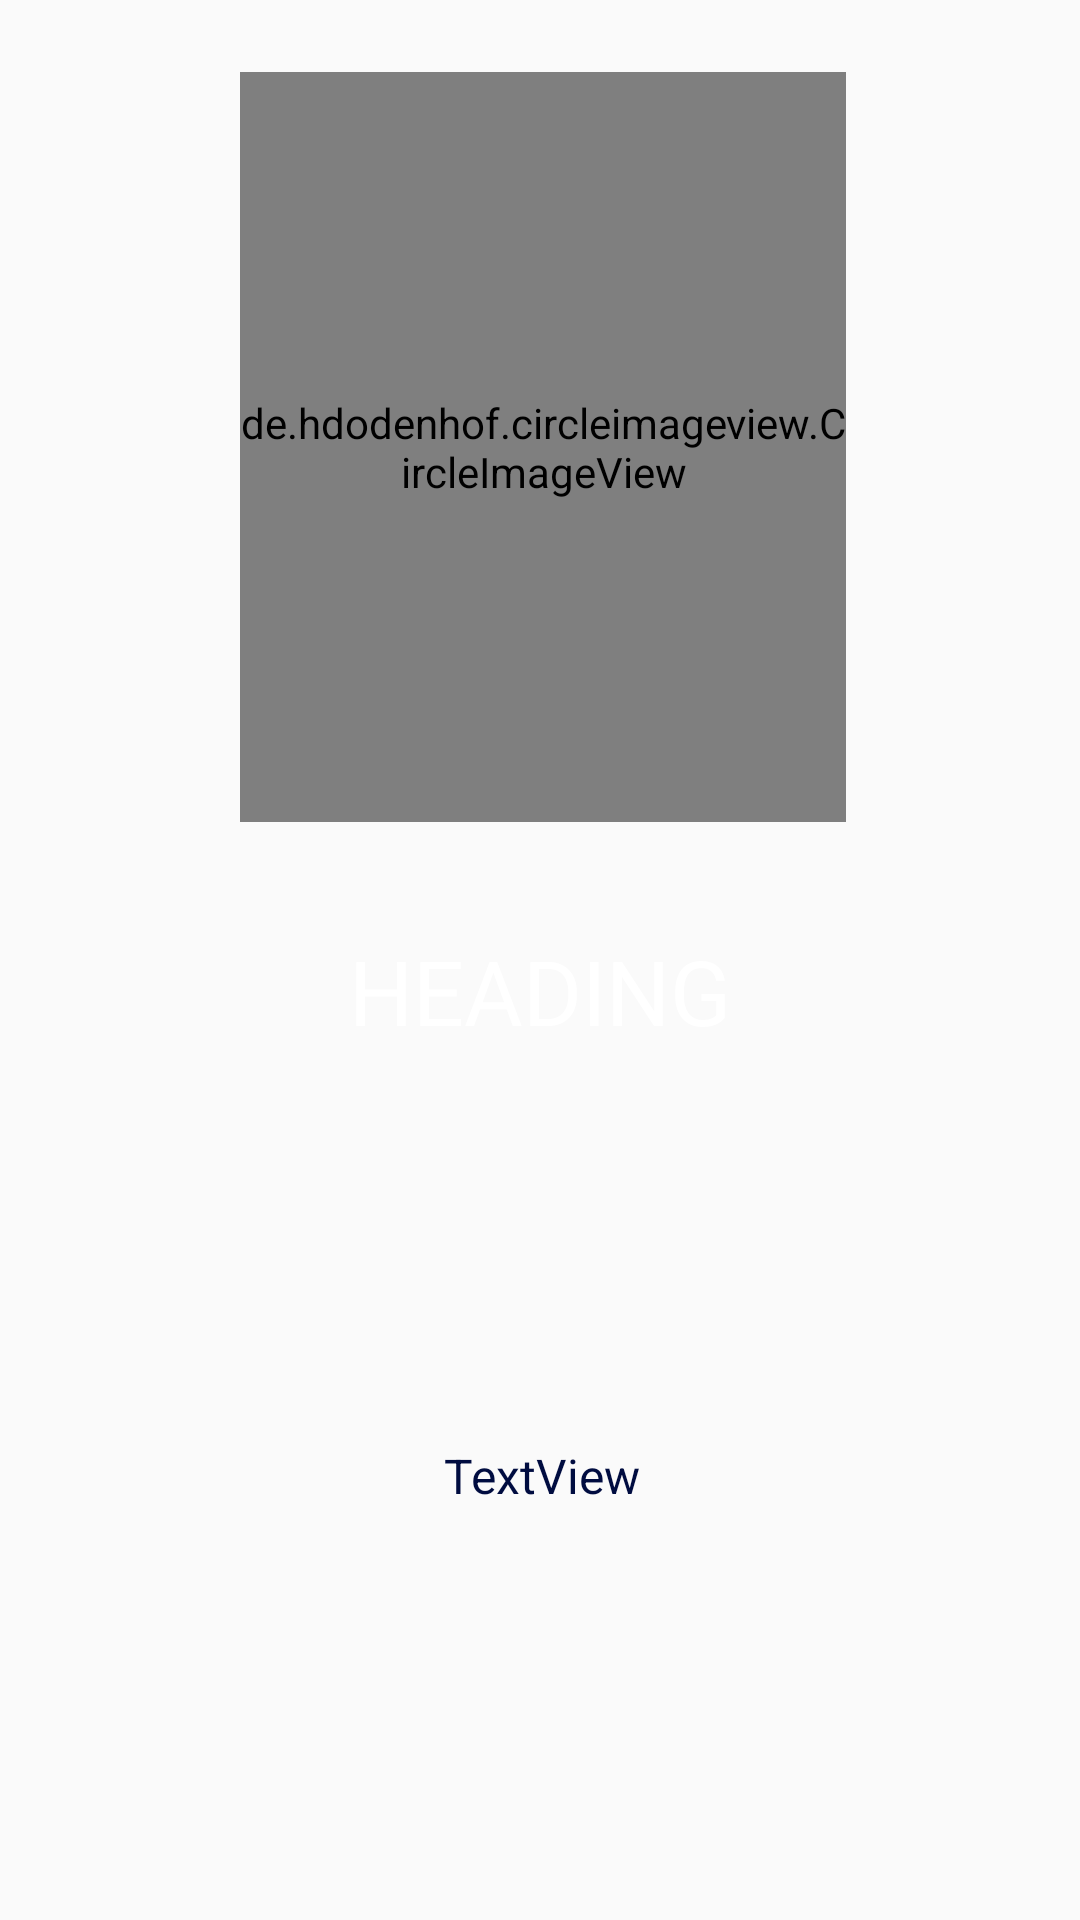

Here is an Android app screen rendered from its layout file. Give the layout XML and the strings, colors and styles it references.
<!-- AndroidManifest.xml: application theme AppTheme -->
<!-- res/layout/slide_layout.xml -->
<?xml version="1.0" encoding="utf-8"?>
<RelativeLayout xmlns:android="http://schemas.android.com/apk/res/android"
    xmlns:app="http://schemas.android.com/apk/res-auto"
    xmlns:tools="http://schemas.android.com/tools"
    android:layout_width="match_parent" android:layout_height="match_parent">

    <TextView
        android:id="@+id/slide_heading"
        android:layout_width="wrap_content"
        android:layout_height="wrap_content"
        android:layout_alignParentTop="true"
        android:layout_centerHorizontal="true"
        android:layout_marginTop="310dp"
        android:text="HEADING"
        android:textColor="@color/colorWhite"
        android:textSize="30sp" />

    <TextView
        android:id="@+id/slide_desc"
        android:layout_width="343dp"
        android:layout_height="89dp"
        android:layout_alignParentStart="true"
        android:layout_alignParentEnd="true"
        android:layout_alignParentBottom="true"
        android:layout_centerVertical="true"
        android:layout_marginStart="21dp"
        android:layout_marginEnd="20dp"
        android:layout_marginBottom="70dp"
        android:text="TextView"
        android:textAlignment="center"
        android:textColor="#000c40"
        android:textSize="16sp" />

    <de.hdodenhof.circleimageview.CircleImageView xmlns:app="http://schemas.android.com/apk/res-auto"
        android:id="@+id/slide_image"
        android:layout_width="250dp"
        android:layout_height="250dp"
        android:layout_alignParentStart="true"
        android:layout_alignParentTop="true"
        android:layout_alignParentEnd="true"
        android:layout_marginStart="80dp"
        android:layout_marginTop="24dp"
        android:layout_marginEnd="78dp"
        android:src="@drawable/icon"
        app:civ_border_width="2dp"
        app:civ_border_color="#ffffff" />
</RelativeLayout>
<!-- resources referenced by this layout -->
<resources>
  <color name="colorWhite">#ffffff</color>
  <!-- drawable icon: png bitmap (drawable, 11262 bytes) -->
  <style name="AppTheme" parent="Theme.AppCompat.Light.DarkActionBar">
          
          <item name="colorPrimary">@color/colorPrimaryDark</item>
          <item name="colorPrimaryDark">@color/colorPrimaryDark</item>
          <item name="colorAccent">@color/colorAccent</item>
      </style>
  <color name="colorPrimaryDark">#000046</color>
  <color name="colorAccent">#d81b60</color>
</resources>
